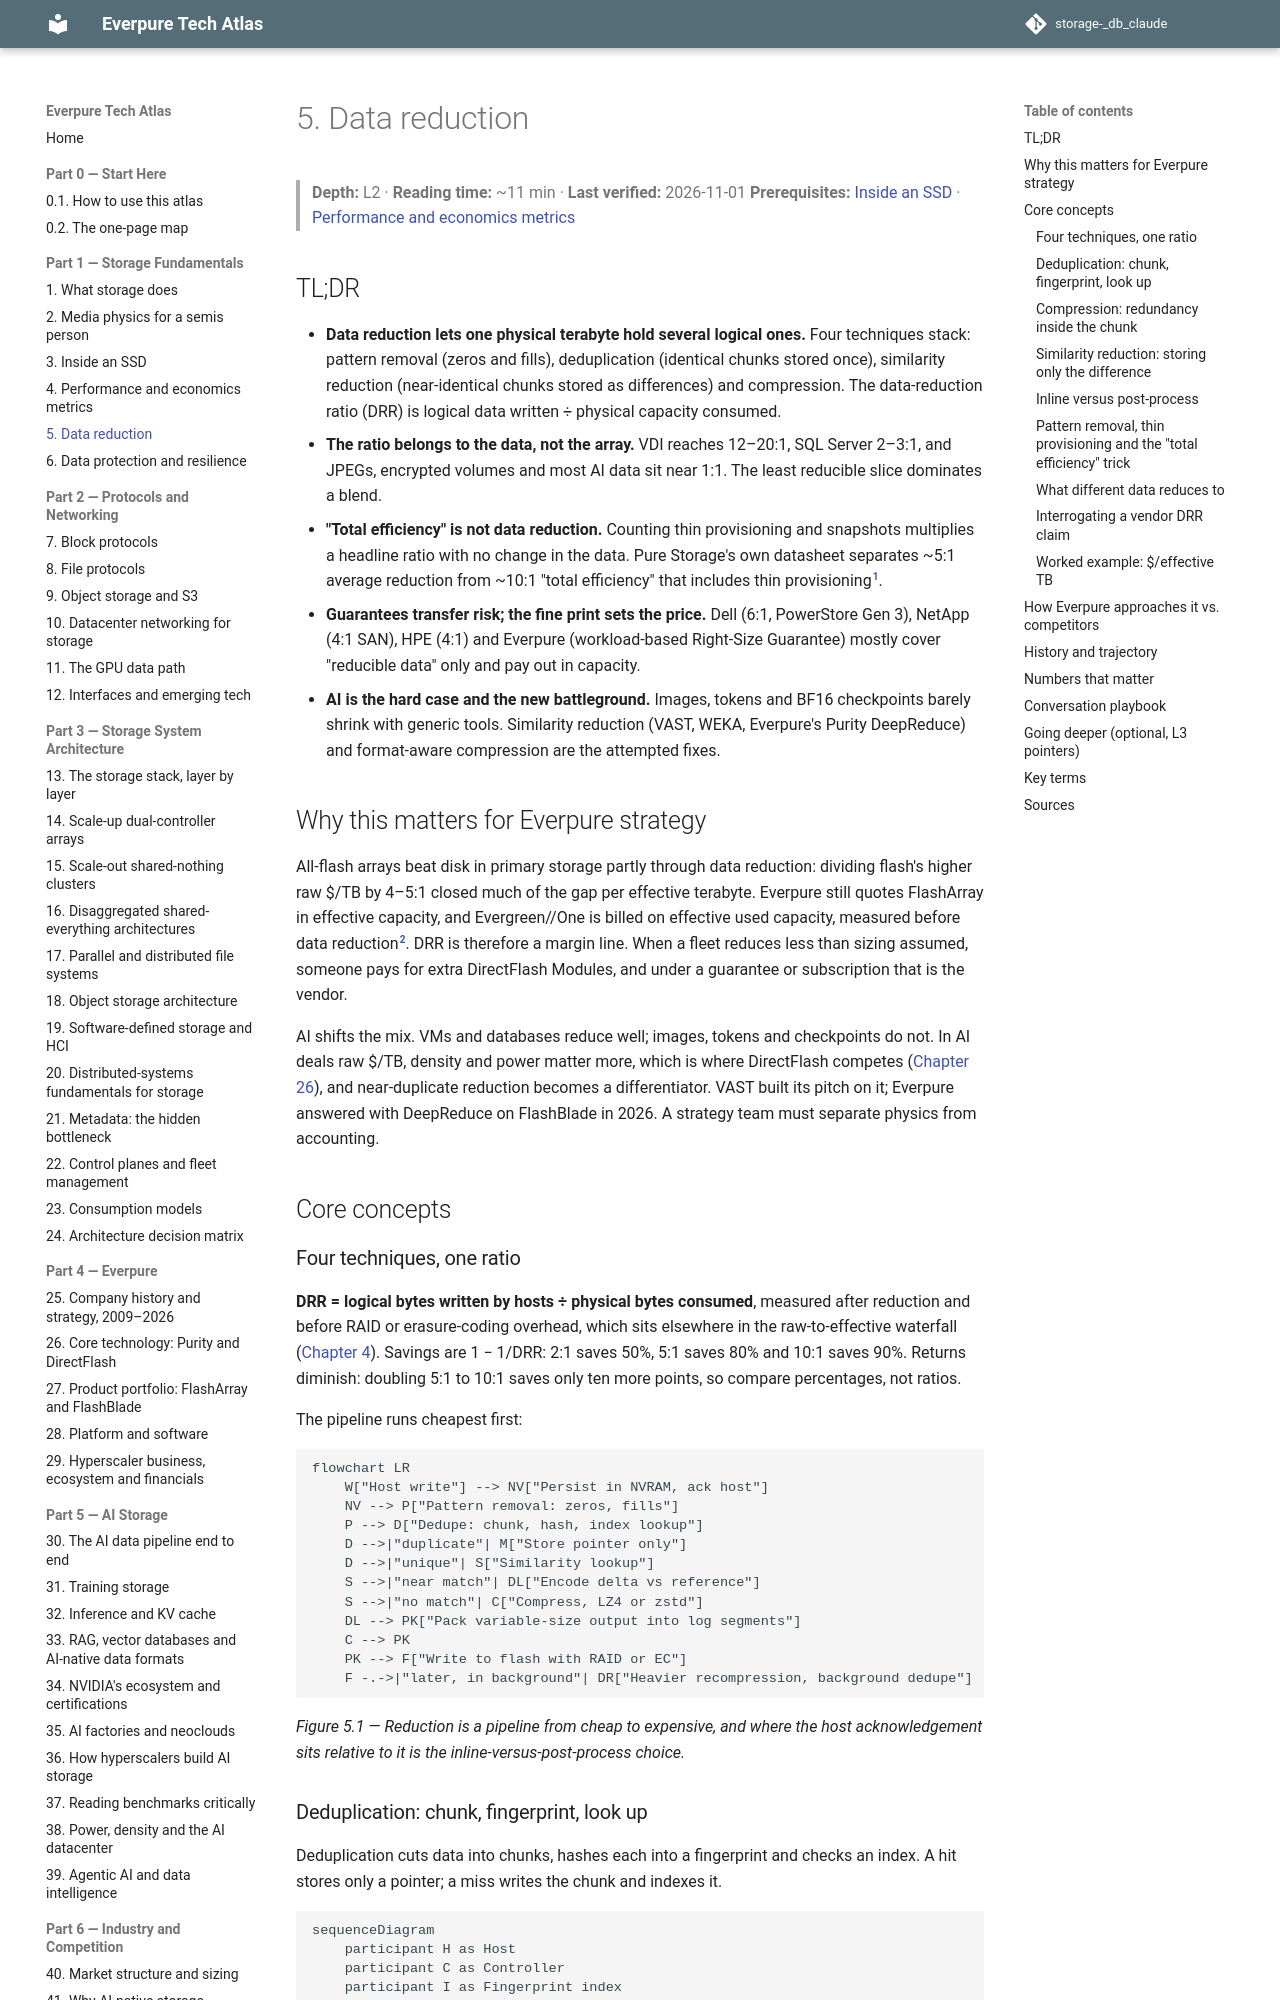

repository: FrankHuang94/storage-_db_claude · page: 01-storage-fundamentals/05-data-reduction/index.html · generator: mkdocs

# 5. Data reduction

> **Depth:** L2 · **Reading time:** ~11 min · **Last verified:** 2026-11-01
> **Prerequisites:** [Inside an SSD](03-inside-an-ssd.md) · [Performance and economics metrics](04-performance-and-economics-metrics.md)

## TL;DR

- **Data reduction lets one physical terabyte hold several logical ones.** Four techniques stack: pattern removal (zeros and fills), deduplication (identical chunks stored once), similarity reduction (near-identical chunks stored as differences) and compression. The data-reduction ratio (DRR) is logical data written ÷ physical capacity consumed.
- **The ratio belongs to the data, not the array.** VDI reaches 12–20:1, SQL Server 2–3:1, and JPEGs, encrypted volumes and most AI data sit near 1:1. The least reducible slice dominates a blend.
- **"Total efficiency" is not data reduction.** Counting thin provisioning and snapshots multiplies a headline ratio with no change in the data. Pure Storage's own datasheet separates ~5:1 average reduction from ~10:1 "total efficiency" that includes thin provisioning[^1].
- **Guarantees transfer risk; the fine print sets the price.** Dell (6:1, PowerStore Gen 3), NetApp (4:1 SAN), HPE (4:1) and Everpure (workload-based Right-Size Guarantee) mostly cover "reducible data" only and pay out in capacity.
- **AI is the hard case and the new battleground.** Images, tokens and BF16 checkpoints barely shrink with generic tools. Similarity reduction (VAST, WEKA, Everpure's Purity DeepReduce) and format-aware compression are the attempted fixes.

## Why this matters for Everpure strategy

All-flash arrays beat disk in primary storage partly through data reduction: dividing flash's higher raw $/TB by 4–5:1 closed much of the gap per effective terabyte. Everpure still quotes FlashArray in effective capacity, and Evergreen//One is billed on effective used capacity, measured before data reduction[^2]. DRR is therefore a margin line. When a fleet reduces less than sizing assumed, someone pays for extra DirectFlash Modules, and under a guarantee or subscription that is the vendor.

AI shifts the mix. VMs and databases reduce well; images, tokens and checkpoints do not. In AI deals raw $/TB, density and power matter more, which is where DirectFlash competes ([Chapter 26](../04-everpure/26-purity-and-directflash.md)), and near-duplicate reduction becomes a differentiator. VAST built its pitch on it; Everpure answered with DeepReduce on FlashBlade in 2026. A strategy team must separate physics from accounting.

## Core concepts

### Four techniques, one ratio

**DRR = logical bytes written by hosts ÷ physical bytes consumed**, measured after reduction and before RAID or erasure-coding overhead, which sits elsewhere in the raw-to-effective waterfall ([Chapter 4](04-performance-and-economics-metrics.md)). Savings are 1 − 1/DRR: 2:1 saves 50%, 5:1 saves 80% and 10:1 saves 90%. Returns diminish: doubling 5:1 to 10:1 saves only ten more points, so compare percentages, not ratios.

The pipeline runs cheapest first:

```mermaid
flowchart LR
    W["Host write"] --> NV["Persist in NVRAM, ack host"]
    NV --> P["Pattern removal: zeros, fills"]
    P --> D["Dedupe: chunk, hash, index lookup"]
    D -->|"duplicate"| M["Store pointer only"]
    D -->|"unique"| S["Similarity lookup"]
    S -->|"near match"| DL["Encode delta vs reference"]
    S -->|"no match"| C["Compress, LZ4 or zstd"]
    DL --> PK["Pack variable-size output into log segments"]
    C --> PK
    PK --> F["Write to flash with RAID or EC"]
    F -.->|"later, in background"| DR["Heavier recompression, background dedupe"]
```

*Figure 5.1 — Reduction is a pipeline from cheap to expensive, and where the host acknowledgement sits relative to it is the inline-versus-post-process choice.*
